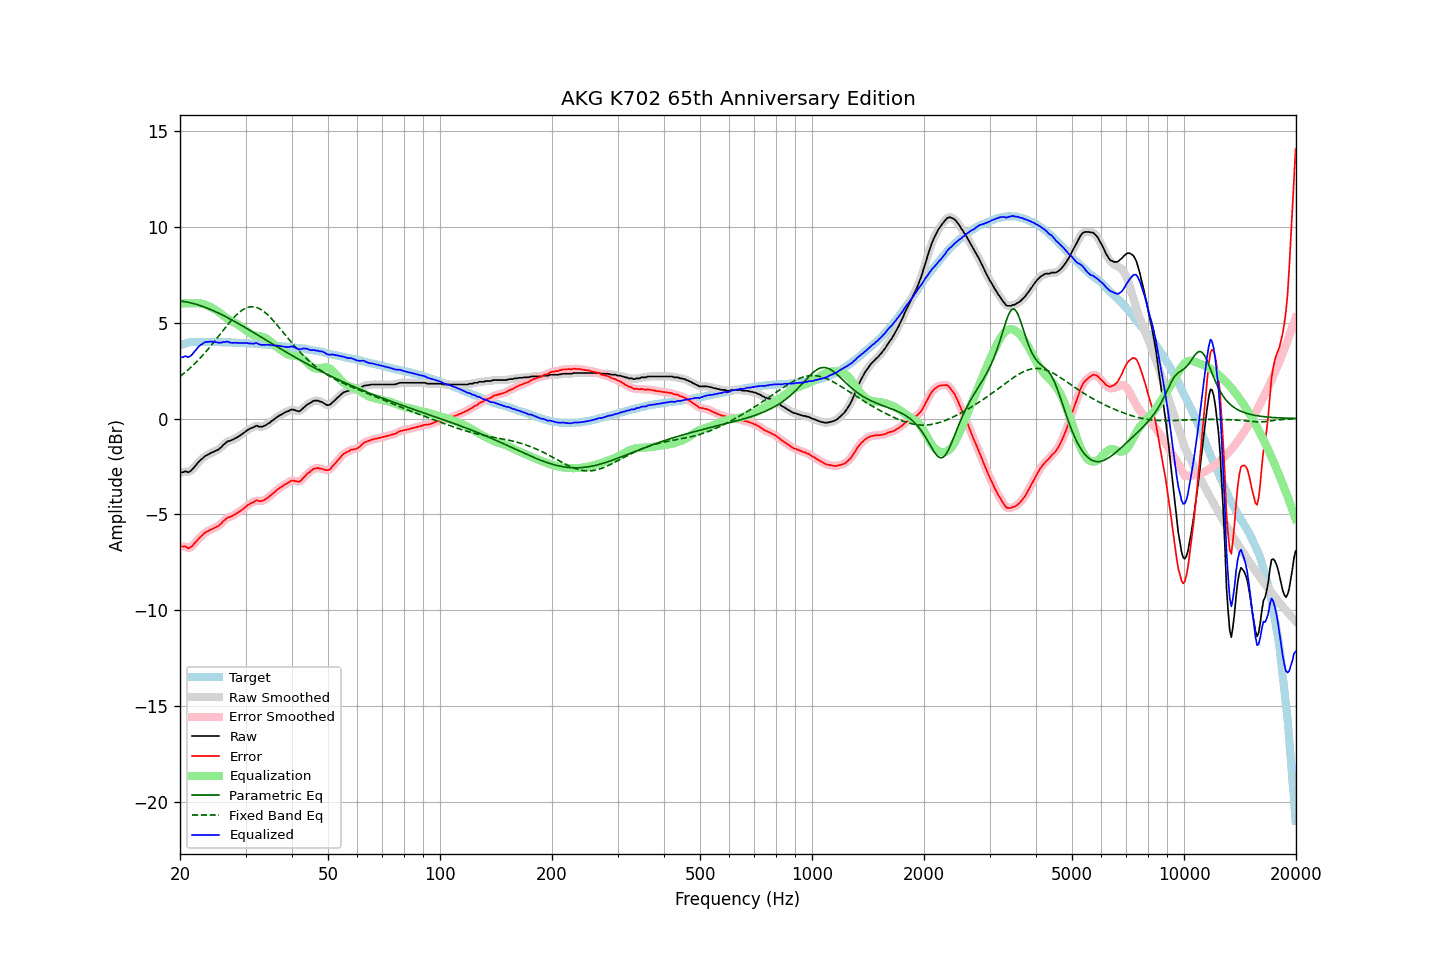

The file beside this chart, header and first rows:
frequency, raw, error, smoothed, error_smoothed, equalization, parametric_eq, fixed_band_eq, equalized_raw, equalized_smoothed, target
20.00, -2.83, -6.65, -2.83, -6.65, 6.00, 6.13, 2.20, 3.17, 3.17, 3.82
20.20, -2.81, -6.66, -2.80, -6.65, 6.00, 6.12, 2.26, 3.19, 3.20, 3.85
20.40, -2.79, -6.68, -2.78, -6.66, 6.00, 6.10, 2.33, 3.21, 3.22, 3.88
20.61, -2.76, -6.66, -2.77, -6.68, 6.00, 6.09, 2.40, 3.24, 3.23, 3.90
20.81, -2.76, -6.69, -2.78, -6.71, 6.00, 6.08, 2.47, 3.24, 3.22, 3.93
21.02, -2.81, -6.77, -2.78, -6.73, 6.00, 6.06, 2.54, 3.19, 3.22, 3.96
21.23, -2.77, -6.74, -2.76, -6.73, 6.00, 6.04, 2.61, 3.23, 3.24, 3.97
21.44, -2.70, -6.68, -2.71, -6.69, 6.00, 6.02, 2.69, 3.30, 3.29, 3.98
21.66, -2.62, -6.61, -2.62, -6.60, 6.00, 6.00, 2.77, 3.38, 3.38, 3.99
21.87, -2.51, -6.50, -2.52, -6.51, 6.01, 5.98, 2.85, 3.49, 3.49, 3.99
22.09, -2.42, -6.42, -2.42, -6.41, 6.01, 5.95, 2.93, 3.59, 3.59, 4.00
22.31, -2.31, -6.31, -2.32, -6.32, 6.01, 5.93, 3.01, 3.70, 3.69, 4.00
22.54, -2.23, -6.23, -2.23, -6.23, 6.01, 5.90, 3.10, 3.78, 3.77, 4.00
22.76, -2.14, -6.14, -2.15, -6.14, 5.99, 5.87, 3.19, 3.85, 3.85, 4.00
22.99, -2.09, -6.07, -2.07, -6.06, 5.98, 5.85, 3.28, 3.89, 3.91, 3.99
23.22, -2.00, -5.98, -2.00, -5.99, 5.96, 5.82, 3.38, 3.96, 3.95, 3.99
23.45, -1.94, -5.92, -1.94, -5.93, 5.93, 5.78, 3.47, 3.99, 3.98, 3.99
23.69, -1.90, -5.88, -1.89, -5.88, 5.89, 5.75, 3.57, 3.99, 4.00, 3.99
23.92, -1.85, -5.84, -1.85, -5.84, 5.85, 5.72, 3.67, 4.00, 4.01, 3.99
24.16, -1.80, -5.79, -1.81, -5.80, 5.81, 5.68, 3.77, 4.02, 4.01, 4.00
24.40, -1.76, -5.76, -1.76, -5.75, 5.77, 5.65, 3.87, 4.00, 4.01, 4.00
24.65, -1.73, -5.71, -1.72, -5.71, 5.72, 5.61, 3.98, 4.00, 4.00, 3.99
24.89, -1.68, -5.67, -1.69, -5.68, 5.67, 5.57, 4.08, 3.99, 3.98, 3.98
25.14, -1.64, -5.63, -1.65, -5.63, 5.62, 5.53, 4.19, 3.97, 3.97, 3.98
25.39, -1.61, -5.60, -1.60, -5.59, 5.56, 5.50, 4.29, 3.94, 3.96, 3.98
25.65, -1.54, -5.52, -1.54, -5.52, 5.49, 5.45, 4.40, 3.96, 3.96, 3.98
25.91, -1.47, -5.44, -1.46, -5.44, 5.43, 5.41, 4.51, 3.96, 3.96, 3.97
26.16, -1.36, -5.34, -1.38, -5.35, 5.36, 5.37, 4.62, 4.00, 3.98, 3.97
26.43, -1.31, -5.28, -1.30, -5.27, 5.30, 5.33, 4.72, 3.99, 4.00, 3.97
26.69, -1.23, -5.20, -1.23, -5.20, 5.23, 5.29, 4.83, 4.01, 4.00, 3.97
26.96, -1.18, -5.15, -1.19, -5.16, 5.18, 5.24, 4.93, 4.00, 3.99, 3.97
27.23, -1.17, -5.14, -1.15, -5.12, 5.13, 5.20, 5.03, 3.96, 3.97, 3.97
27.50, -1.13, -5.09, -1.13, -5.09, 5.08, 5.15, 5.13, 3.95, 3.95, 3.97
27.77, -1.09, -5.05, -1.09, -5.05, 5.04, 5.10, 5.22, 3.94, 3.95, 3.96
28.05, -1.05, -5.00, -1.05, -5.00, 5.00, 5.06, 5.31, 3.95, 3.95, 3.96
28.33, -1.00, -4.95, -1.00, -4.95, 4.95, 5.01, 5.39, 3.95, 3.95, 3.95
28.62, -0.96, -4.90, -0.96, -4.90, 4.90, 4.96, 5.47, 3.94, 3.94, 3.95
28.90, -0.91, -4.85, -0.90, -4.85, 4.84, 4.92, 5.54, 3.94, 3.94, 3.94
29.19, -0.85, -4.78, -0.85, -4.79, 4.78, 4.87, 5.61, 3.94, 3.94, 3.93
29.48, -0.78, -4.73, -0.79, -4.72, 4.72, 4.82, 5.67, 3.93, 3.93, 3.94
29.78, -0.73, -4.66, -0.72, -4.66, 4.66, 4.77, 5.72, 3.93, 3.93, 3.93
30.08, -0.67, -4.60, -0.66, -4.59, 4.59, 4.72, 5.76, 3.93, 3.93, 3.93
30.38, -0.60, -4.52, -0.60, -4.53, 4.53, 4.67, 5.79, 3.93, 3.93, 3.92
30.68, -0.56, -4.47, -0.55, -4.47, 4.47, 4.62, 5.81, 3.92, 3.92, 3.92
30.99, -0.51, -4.41, -0.51, -4.42, 4.42, 4.57, 5.82, 3.91, 3.91, 3.91
31.30, -0.48, -4.38, -0.47, -4.38, 4.38, 4.52, 5.83, 3.90, 3.91, 3.91
31.61, -0.45, -4.35, -0.43, -4.33, 4.35, 4.47, 5.82, 3.90, 3.92, 3.91
31.93, -0.39, -4.28, -0.40, -4.30, 4.33, 4.42, 5.80, 3.94, 3.92, 3.89
32.24, -0.38, -4.26, -0.40, -4.28, 4.31, 4.37, 5.78, 3.93, 3.91, 3.88
32.57, -0.42, -4.31, -0.41, -4.29, 4.30, 4.32, 5.74, 3.87, 3.89, 3.88
32.89, -0.43, -4.30, -0.42, -4.30, 4.28, 4.27, 5.70, 3.86, 3.86, 3.88
33.22, -0.43, -4.29, -0.42, -4.30, 4.26, 4.22, 5.65, 3.84, 3.84, 3.87
33.55, -0.40, -4.26, -0.40, -4.26, 4.24, 4.17, 5.59, 3.84, 3.84, 3.87
33.89, -0.37, -4.22, -0.36, -4.22, 4.20, 4.12, 5.52, 3.84, 3.84, 3.85
34.23, -0.31, -4.16, -0.31, -4.16, 4.16, 4.07, 5.45, 3.85, 3.85, 3.85
34.57, -0.26, -4.10, -0.26, -4.10, 4.10, 4.02, 5.37, 3.85, 3.84, 3.84
34.92, -0.21, -4.04, -0.20, -4.03, 4.03, 3.97, 5.29, 3.83, 3.84, 3.83
35.27, -0.13, -3.95, -0.14, -3.96, 3.96, 3.91, 5.20, 3.84, 3.83, 3.83
35.62, -0.08, -3.89, -0.07, -3.89, 3.89, 3.86, 5.11, 3.81, 3.82, 3.82
35.97, -0.01, -3.82, -0.01, -3.82, 3.82, 3.81, 5.01, 3.81, 3.81, 3.80
... 635 more rows
